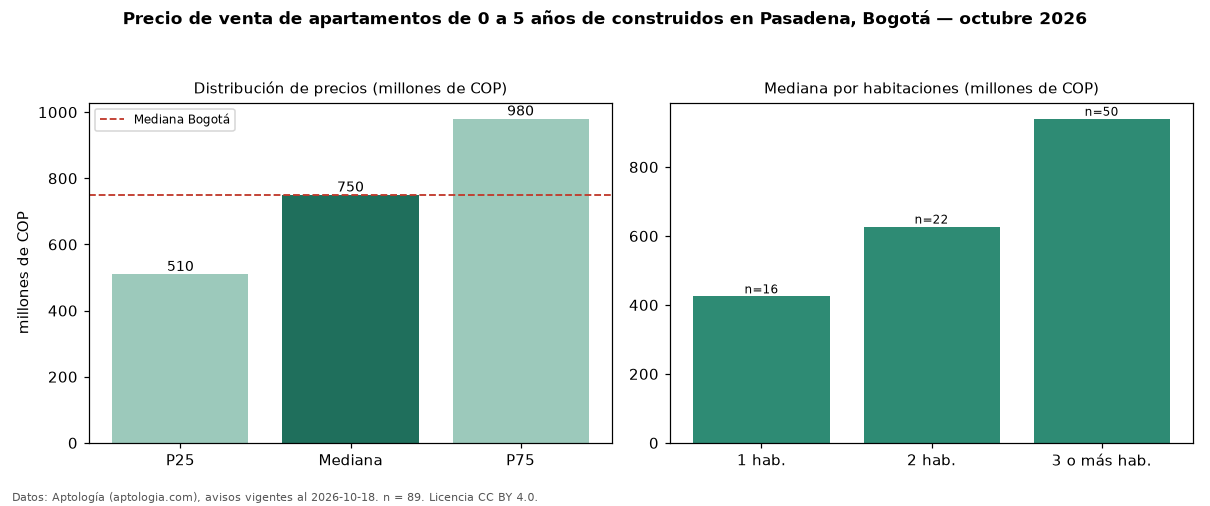

Source data for this figure (header and first rows):
seccion, metrica, valor, moneda, n
filtro, edad1, de 0 a 5 años de construidos, , 89
precio, p25, 510000000, COP, 89
precio, mediana, 750000000, COP, 89
precio, p75, 980000000, COP, 89
precio, minimo, 260000000, COP, 89
precio, maximo, 1880000000, COP, 89
m2, mediana_precio_m2, 8822486, COP, 88
m2, area_mediana_m2, 95.0, m2, 88
admin, mediana_admin_mes, 767000, COP, 68
banos, mediana_banos, 3.0, , 
parqueadero, pct_con_parqueadero, 94.2, %, 86
estrato, estrato_mas_frecuente, 5, , 88
habitaciones, 1, 425000000, COP, 16
habitaciones, 2, 627500000, COP, 22
habitaciones, 3+, 940000000, COP, 50
ciudad, mediana_ciudad_referencia, 750000000, COP, 
ciudad, mediana_m2_ciudad, 7261905, COP, 
fuente, fecha_datos, 2026-10-18, , 
fuente, atribucion, https://www.aptologia.com/venta/bogota/p…, , 
fuente, licencia, CC BY 4.0, , 
